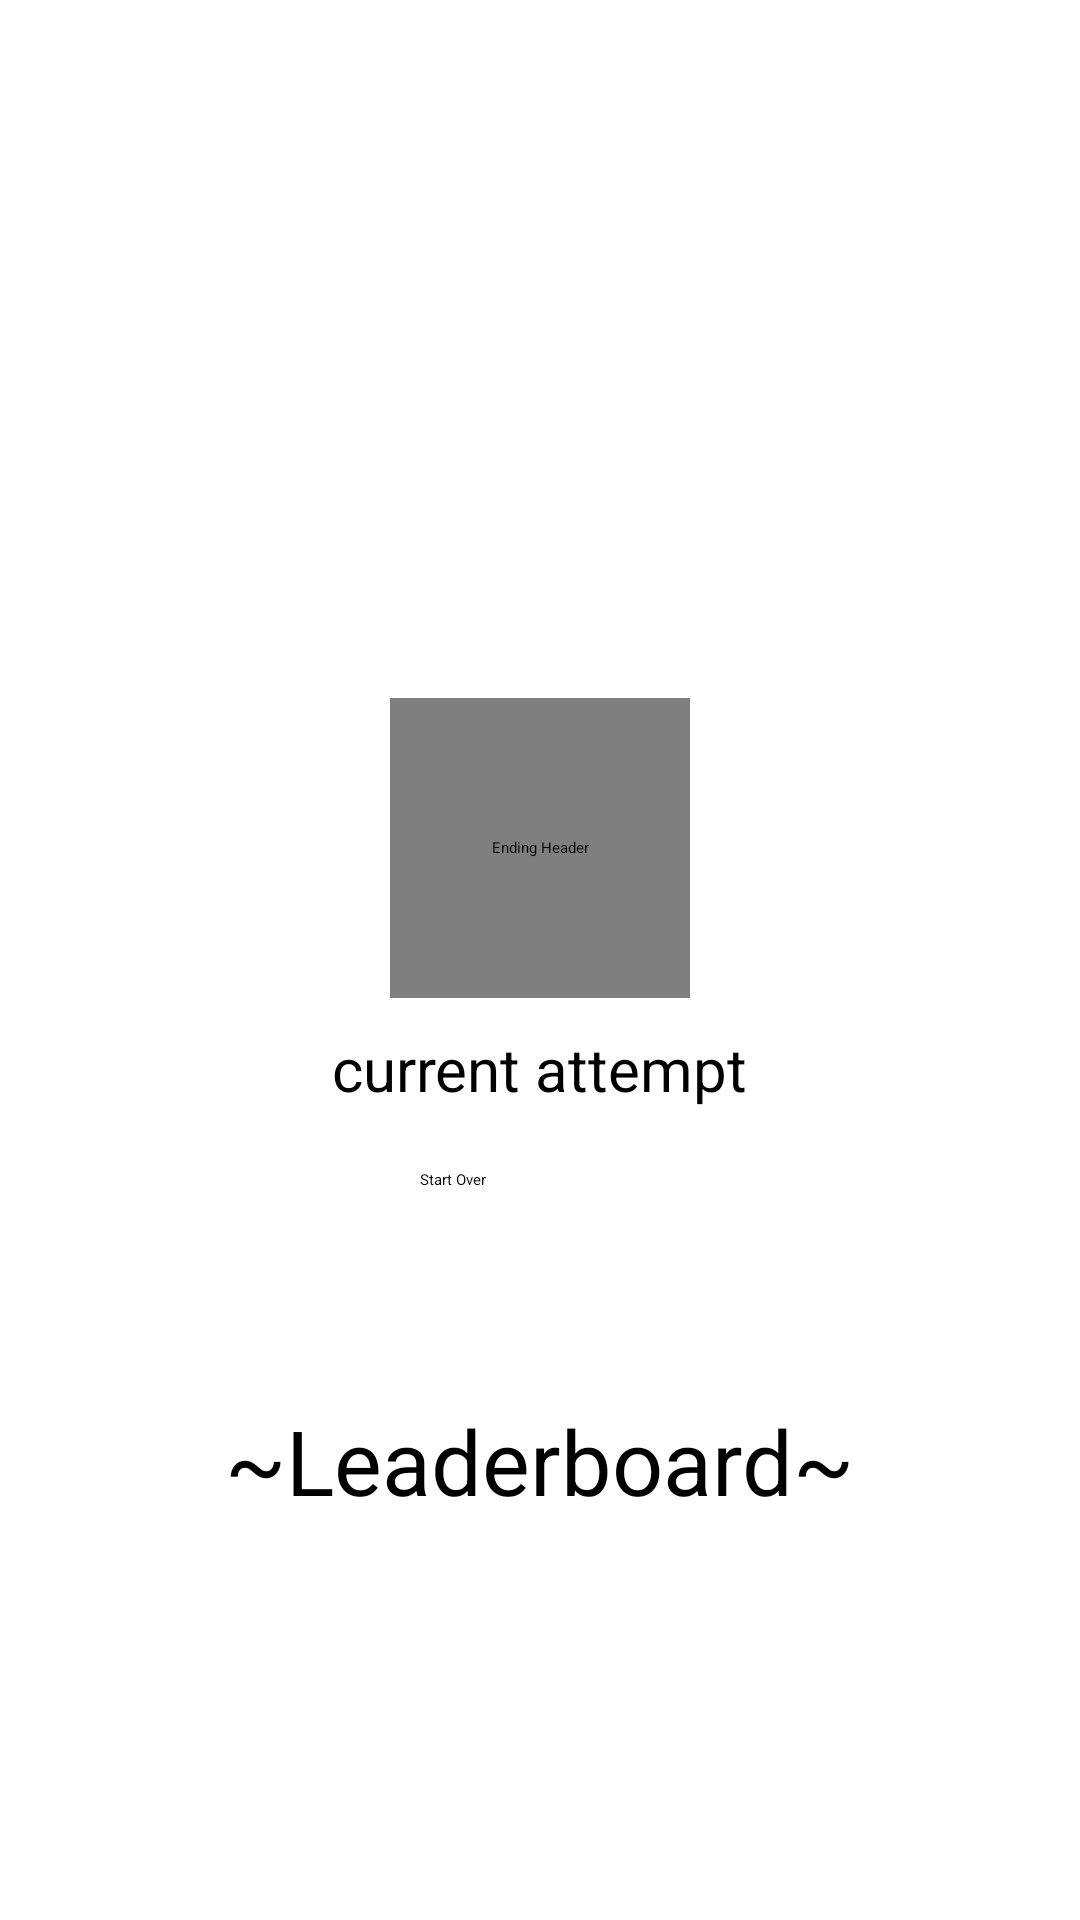

Reconstruct the res/layout file that produces this screen, plus the resources it refers to.
<!-- AndroidManifest.xml: application theme Theme.WhiskerKnight -->
<!-- res/layout/activity_end_screen.xml -->
<?xml version="1.0" encoding="utf-8"?>
<LinearLayout xmlns:android="http://schemas.android.com/apk/res/android"
    xmlns:app="http://schemas.android.com/apk/res-auto"
    xmlns:tools="http://schemas.android.com/tools"
    android:layout_width="match_parent"
    android:layout_height="match_parent"
    android:fitsSystemWindows="true"
    android:orientation="vertical"
    android:gravity="center"
    tools:context=".view.StartActivity">

    <pl.droidsonroids.gif.GifImageView
        android:id="@+id/imageViewEndingBanner"
        android:layout_width="100dp"
        android:layout_height="100dp"
        android:layout_marginTop="100dp"
        android:layout_marginEnd="0dp"
        android:contentDescription="Ending Header"
        android:src="@drawable/win_animation" />

    <TextView
        android:id="@+id/textViewCurrentAttempt"
        android:layout_width="wrap_content"
        android:layout_height="wrap_content"
        android:text="current attempt"
        android:textSize="20sp"
        android:layout_marginTop="10dp" />

    <Button
        android:id="@+id/btnStartOver"
        android:layout_width="80dp"
        android:layout_height="wrap_content"
        android:layout_marginTop="20dp"
        android:text="Start Over" />

    <TextView
        android:id="@+id/textViewLeaderBoardHeader"
        android:layout_width="wrap_content"
        android:layout_height="wrap_content"
        android:text="~Leaderboard~"
        android:textSize="30sp"
        android:layout_marginTop="70dp" />

    <ListView
        android:id="@+id/listViewLeaderboard"
        android:layout_width="wrap_content"
        android:layout_height="wrap_content" />

</LinearLayout>
<!-- resources referenced by this layout -->
<resources>
  <!-- drawable win_animation: gif bitmap (drawable, 339372 bytes) -->
  <style name="Theme.WhiskerKnight" parent="Theme.MaterialComponents.DayNight.NoActionBar">
          <item name="android:windowActionBar">false</item>
          <item name="android:windowNoTitle">true</item>
          <item name="android:windowFullscreen">true</item>
      </style>
</resources>
